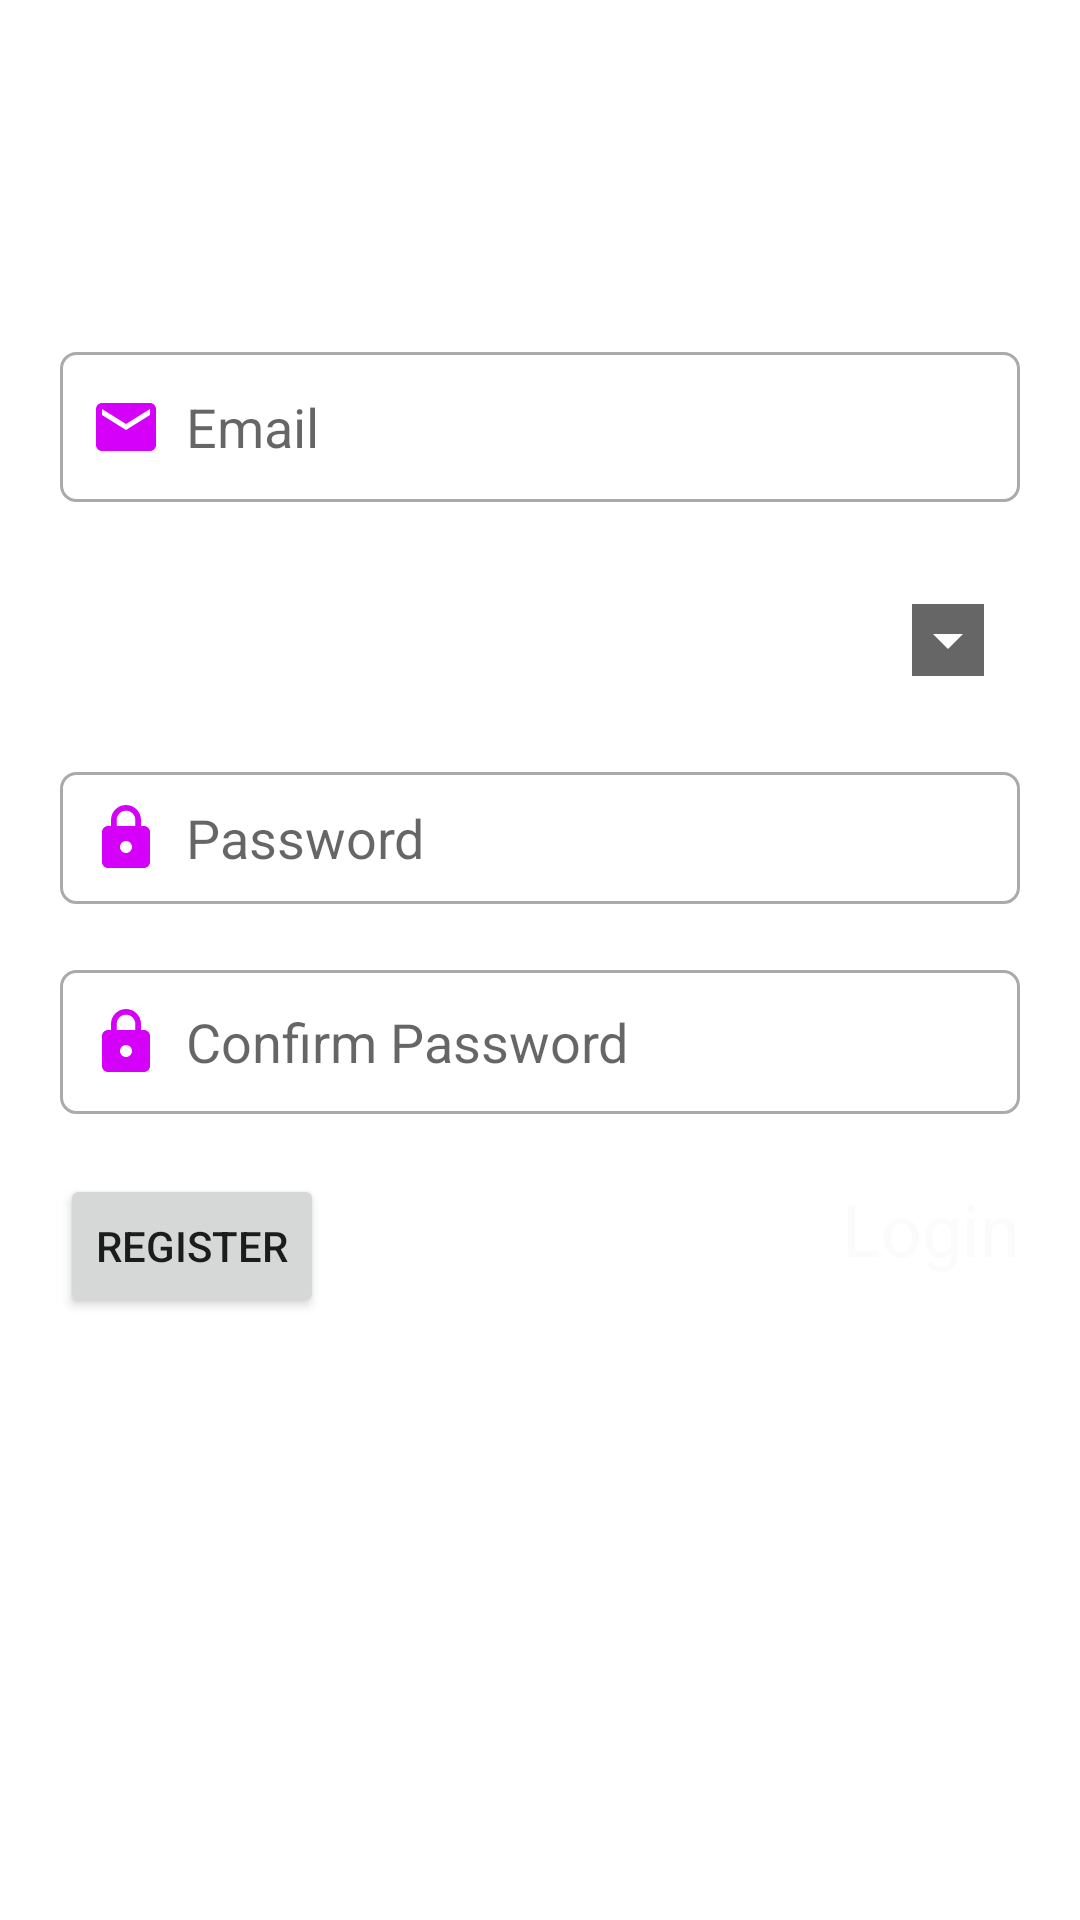

Layout XML and referenced resources for this Android screen:
<!-- AndroidManifest.xml: application theme Theme.Antrian -->
<!-- res/layout/activity_reg.xml -->
<?xml version="1.0" encoding="utf-8"?>
<androidx.constraintlayout.widget.ConstraintLayout xmlns:android="http://schemas.android.com/apk/res/android"
    xmlns:app="http://schemas.android.com/apk/res-auto"
    xmlns:tools="http://schemas.android.com/tools"
    android:layout_width="match_parent"
    android:layout_height="match_parent"
    android:background="@drawable/drawable_purple_gradient"
    android:contextClickable="true"
    tools:context=".RegActivity">

    <TextView
        android:id="@+id/textView3"
        android:layout_width="wrap_content"
        android:layout_height="wrap_content"
        android:layout_marginStart="18dp"
        android:layout_marginTop="17dp"
        android:fontFamily="monospace"
        android:text="Register"
        android:textColor="#FFFFFF"
        android:textSize="30sp"
        app:layout_constraintStart_toStartOf="parent"
        app:layout_constraintTop_toTopOf="parent" />

    <EditText
        android:id="@+id/edt_reg_email"
        android:layout_width="match_parent"
        android:layout_height="50dp"
        android:layout_marginStart="20dp"
        android:layout_marginTop="60dp"
        android:layout_marginEnd="20dp"
        android:background="@drawable/custom_input"
        android:drawableStart="@drawable/ic_email"
        android:drawablePadding="8dp"
        android:ems="10"
        android:hint="Email"
        android:inputType="textPersonName"
        android:padding="10dp"
        app:layout_constraintEnd_toEndOf="parent"
        app:layout_constraintStart_toStartOf="parent"
        app:layout_constraintTop_toBottomOf="@+id/textView3" />

    <EditText
        android:id="@+id/edt_reg_password"
        android:layout_width="match_parent"
        android:layout_height="44dp"
        android:layout_marginStart="20dp"
        android:layout_marginTop="22dp"
        android:layout_marginEnd="20dp"
        android:background="@drawable/custom_input"
        android:drawableStart="@drawable/ic_lock"
        android:drawablePadding="8dp"
        android:ems="10"
        android:hint="Password"
        android:inputType="textPassword"
        android:padding="10dp"
        app:layout_constraintEnd_toEndOf="parent"
        app:layout_constraintHorizontal_bias="0.544"
        app:layout_constraintStart_toStartOf="parent"
        app:layout_constraintTop_toBottomOf="@+id/sp_role" />

    <EditText
        android:id="@+id/edt_reg_confirmpassword"
        android:layout_width="match_parent"
        android:layout_height="48dp"
        android:layout_marginStart="20dp"
        android:layout_marginTop="22dp"
        android:layout_marginEnd="20dp"
        android:background="@drawable/custom_input"
        android:drawableStart="@drawable/ic_lock"
        android:drawablePadding="8dp"
        android:ems="10"
        android:hint="Confirm Password"
        android:inputType="textPassword"
        android:padding="10dp"
        app:layout_constraintEnd_toEndOf="parent"
        app:layout_constraintStart_toStartOf="parent"
        app:layout_constraintTop_toBottomOf="@+id/edt_reg_password" />

    <Button
        android:id="@+id/btn_reg"
        android:layout_width="wrap_content"
        android:layout_height="wrap_content"
        android:layout_marginStart="20dp"
        android:layout_marginTop="20dp"
        android:onClick="onClickRegister"
        android:text="Register"
        app:layout_constraintStart_toStartOf="parent"
        app:layout_constraintTop_toBottomOf="@+id/edt_reg_confirmpassword" />

    <TextView
        android:id="@+id/textView4"
        android:layout_width="wrap_content"
        android:layout_height="wrap_content"
        android:layout_marginTop="22dp"
        android:layout_marginEnd="20dp"
        android:clickable="true"
        android:onClick="onClickLogin"
        android:text="Login"
        android:textColor="#FBFBFB"
        android:textSize="24sp"
        app:layout_constraintEnd_toEndOf="parent"
        app:layout_constraintTop_toBottomOf="@+id/edt_reg_confirmpassword" />

    <Spinner
        android:id="@+id/sp_role"
        android:layout_width="match_parent"
        android:layout_height="44dp"
        android:layout_marginStart="20dp"
        android:layout_marginTop="24dp"
        android:layout_marginEnd="20dp"
        android:alwaysDrawnWithCache="false"
        android:animateLayoutChanges="false"
        android:backgroundTintMode="screen"
        android:drawablePadding="8dp"
        android:dropDownSelector="@drawable/ic_spinner"
        android:outlineAmbientShadowColor="@color/black"
        android:outlineSpotShadowColor="@color/black"
        android:padding="10dp"
        android:pointerIcon="top_right_diagonal_double_arrow"
        app:layout_constraintEnd_toEndOf="parent"
        app:layout_constraintHorizontal_bias="0.544"
        app:layout_constraintStart_toStartOf="parent"
        app:layout_constraintTop_toBottomOf="@+id/edt_reg_email" />

</androidx.constraintlayout.widget.ConstraintLayout>
<!-- resources referenced by this layout -->
<resources>
  <color name="black">#FF000000</color>
  <!-- drawable custom_input (drawable) -->
  <?xml version="1.0" encoding="utf-8"?>
  
  <selector xmlns:android="http://schemas.android.com/apk/res/android">
  
      <item android:state_enabled="true" android:state_focused="true">
          <shape android:shape="rectangle">
              <solid android:color="@android:color/white"/>
              <corners android:radius="5dp"/>
              <stroke android:color="@color/colorPurple_A400" android:width="1dp"/>
          </shape>
      </item>
  
      <item android:state_enabled="true">
          <shape android:shape="rectangle">
              <solid android:color="@android:color/white"/>
              <corners android:radius="5dp"/>
              <stroke android:color="@android:color/darker_gray" android:width="1dp"/>
          </shape>
      </item>
  </selector>
  <!-- drawable ic_email (drawable) -->
  <vector xmlns:android="http://schemas.android.com/apk/res/android"
      android:width="24dp"
      android:height="24dp"
      android:viewportWidth="24"
      android:viewportHeight="24"
      android:tint="@color/colorPurple_A400">
    <path
        android:fillColor="@android:color/white"
        android:pathData="M20,4L4,4c-1.1,0 -1.99,0.9 -1.99,2L2,18c0,1.1 0.9,2 2,2h16c1.1,0 2,-0.9 2,-2L22,6c0,-1.1 -0.9,-2 -2,-2zM20,8l-8,5 -8,-5L4,6l8,5 8,-5v2z"/>
  </vector>
  <!-- drawable ic_lock (drawable) -->
  <vector xmlns:android="http://schemas.android.com/apk/res/android"
      android:width="24dp"
      android:height="24dp"
      android:viewportWidth="24"
      android:viewportHeight="24"
      android:tint="@color/colorPurple_A400">
    <path
        android:fillColor="@android:color/white"
        android:pathData="M18,8h-1L17,6c0,-2.76 -2.24,-5 -5,-5S7,3.24 7,6v2L6,8c-1.1,0 -2,0.9 -2,2v10c0,1.1 0.9,2 2,2h12c1.1,0 2,-0.9 2,-2L20,10c0,-1.1 -0.9,-2 -2,-2zM12,17c-1.1,0 -2,-0.9 -2,-2s0.9,-2 2,-2 2,0.9 2,2 -0.9,2 -2,2zM15.1,8L8.9,8L8.9,6c0,-1.71 1.39,-3.1 3.1,-3.1 1.71,0 3.1,1.39 3.1,3.1v2z"/>
  </vector>
  <style name="Theme.Antrian" parent="Theme.MaterialComponents.DayNight.NoActionBar">
  
          
          <item name="colorPrimary">@color/purple_500</item>
          <item name="colorPrimaryVariant">@color/purple_700</item>
          <item name="colorOnPrimary">@color/white</item>
          
          <item name="colorSecondary">@color/teal_200</item>
          <item name="colorSecondaryVariant">@color/teal_700</item>
          <item name="colorOnSecondary">@color/black</item>
          
          <item name="android:statusBarColor" tools:targetApi="l">?attr/colorPrimaryVariant</item>
          
      </style>
  <color name="colorPurple_A400">#D500F9</color>
  <color name="purple_500">#FF6200EE</color>
  <color name="purple_700">#FF3700B3</color>
  <color name="white">#FFFFFFFF</color>
  <color name="teal_200">#FF03DAC5</color>
  <color name="teal_700">#FF018786</color>
</resources>
